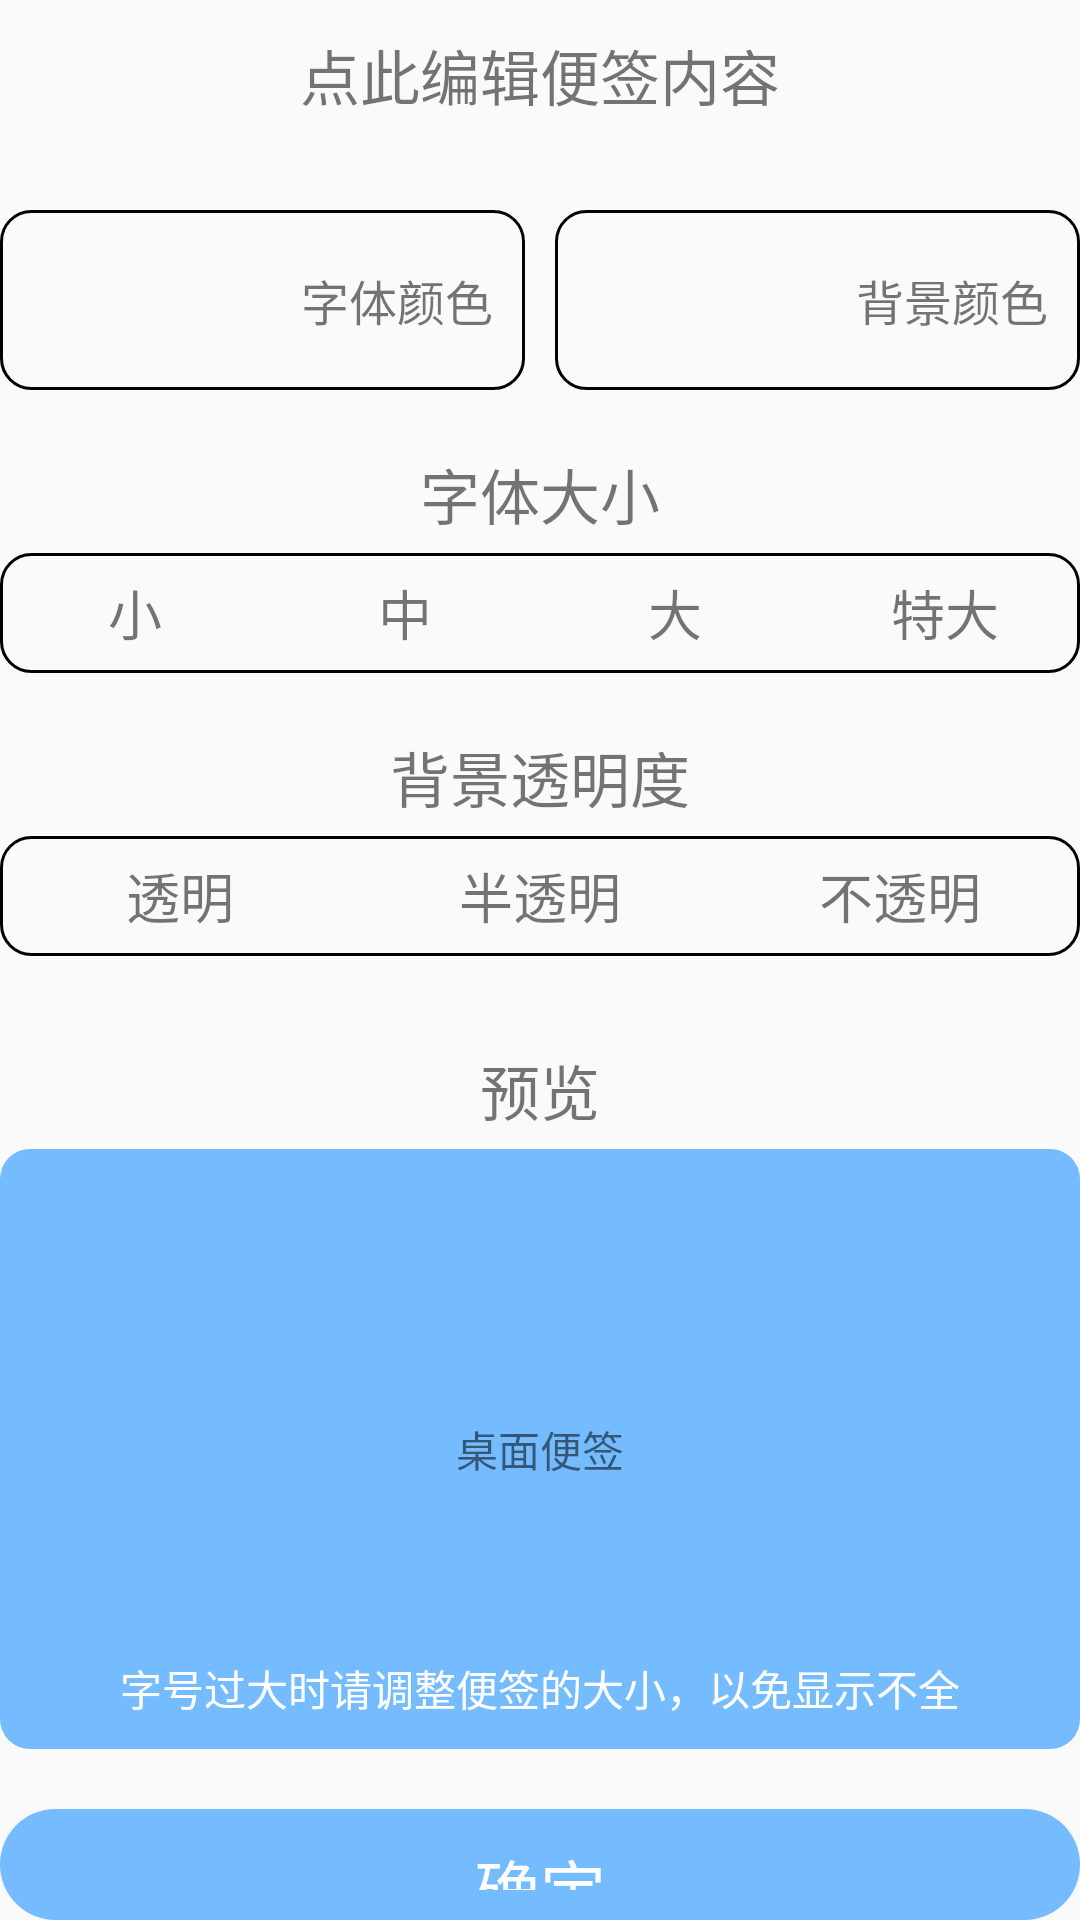

Produce the Android XML layout that renders to this screen, including the resource entries it uses.
<!-- AndroidManifest.xml: application theme Theme.DesktopNotes -->
<!-- res/layout/activity_edit_text.xml -->
<?xml version="1.0" encoding="utf-8"?>
<LinearLayout xmlns:android="http://schemas.android.com/apk/res/android"
    xmlns:tools="http://schemas.android.com/tools"
    android:fitsSystemWindows="true"
    android:layout_width="match_parent"
    android:layout_height="match_parent"
    android:layout_marginTop="10dp"
    android:layout_marginStart="10dp"
    android:layout_marginEnd="10dp"
    android:orientation="vertical"
    tools:context=".activity.EditTextActivity"
    tools:ignore="HardcodedText">

    <TextView
        android:id="@+id/inputTip"
        android:layout_width="match_parent"
        android:layout_height="50dp"
        android:text="点此编辑便签内容"
        android:textSize="20sp"
        android:gravity="center"/>

    <LinearLayout
        android:layout_width="match_parent"
        android:layout_height="wrap_content"
        android:layout_marginTop="20dp"
        android:gravity="center_vertical"
        tools:ignore="DisableBaselineAlignment">

        <LinearLayout
            android:id="@+id/selectTextColor"
            android:layout_width="0dp"
            android:layout_height="wrap_content"
            android:layout_weight="1"
            android:padding="10dp"
            android:background="@drawable/bg_outline"
            android:gravity="center">

            <View
                android:id="@+id/showTextColor"
                android:layout_width="80dp"
                android:layout_height="40dp"
                tools:background="@android:color/holo_blue_light"/>

            <TextView
                android:layout_width="wrap_content"
                android:layout_height="wrap_content"
                android:layout_marginStart="10dp"
                android:text="字体颜色"
                android:textSize="16sp"/>

        </LinearLayout>

        <View
            android:layout_width="10dp"
            android:layout_height="match_parent"/>

        <LinearLayout
            android:id="@+id/selectBgColor"
            android:layout_width="0dp"
            android:layout_height="wrap_content"
            android:layout_weight="1"
            android:padding="10dp"
            android:background="@drawable/bg_outline"
            android:gravity="center">

            <View
                android:id="@+id/showBgColor"
                android:layout_width="80dp"
                android:layout_height="40dp"
                tools:background="@android:color/holo_blue_light"/>

            <TextView
                android:layout_width="wrap_content"
                android:layout_height="wrap_content"
                android:layout_marginStart="10dp"
                android:text="背景颜色"
                android:textSize="16sp"/>

        </LinearLayout>

    </LinearLayout>

    <TextView
        android:layout_width="match_parent"
        android:layout_height="wrap_content"
        android:layout_marginTop="20dp"
        android:gravity="center"
        android:text="字体大小"
        android:textSize="20sp"/>

    <LinearLayout
        android:layout_width="match_parent"
        android:layout_height="40dp"
        android:layout_marginTop="5dp"
        android:gravity="center"
        android:background="@drawable/bg_outline"
        tools:ignore="DisableBaselineAlignment">

        <RelativeLayout
            android:id="@+id/smallSize"
            android:layout_width="0dp"
            android:layout_height="match_parent"
            android:layout_weight="1">

            <TextView
                android:layout_width="wrap_content"
                android:layout_height="wrap_content"
                android:layout_centerInParent="true"
                android:text="小"
                android:textSize="18sp"/>

            <View
                android:id="@+id/smallSelect"
                android:layout_width="20dp"
                android:layout_height="20dp"
                android:layout_centerInParent="true"
                android:background="@drawable/bg_selector_btn_select"/>

        </RelativeLayout>

        <RelativeLayout
            android:id="@+id/middleSize"
            android:layout_width="0dp"
            android:layout_height="match_parent"
            android:layout_weight="1">

            <TextView
                android:layout_width="wrap_content"
                android:layout_height="wrap_content"
                android:layout_centerInParent="true"
                android:text="中"
                android:textSize="18sp"/>

            <View
                android:id="@+id/middleSelect"
                android:layout_width="20dp"
                android:layout_height="20dp"
                android:layout_centerInParent="true"
                android:background="@drawable/bg_selector_btn_select"/>

        </RelativeLayout>

        <RelativeLayout
            android:id="@+id/largeSize"
            android:layout_width="0dp"
            android:layout_height="match_parent"
            android:layout_weight="1">

            <TextView
                android:layout_width="wrap_content"
                android:layout_height="wrap_content"
                android:layout_centerInParent="true"
                android:text="大"
                android:textSize="18sp"/>

            <View
                android:id="@+id/largeSelect"
                android:layout_width="20dp"
                android:layout_height="20dp"
                android:layout_centerInParent="true"
                android:background="@drawable/bg_selector_btn_select"/>

        </RelativeLayout>

        <RelativeLayout
            android:id="@+id/maxSize"
            android:layout_width="0dp"
            android:layout_height="match_parent"
            android:layout_weight="1">

            <TextView
                android:layout_width="wrap_content"
                android:layout_height="wrap_content"
                android:layout_centerInParent="true"
                android:text="特大"
                android:textSize="18sp"/>

            <View
                android:id="@+id/maxSSelect"
                android:layout_width="20dp"
                android:layout_height="20dp"
                android:layout_centerInParent="true"
                android:background="@drawable/bg_selector_btn_select"/>

        </RelativeLayout>

    </LinearLayout>

    <TextView
        android:layout_width="match_parent"
        android:layout_height="wrap_content"
        android:layout_marginTop="20dp"
        android:gravity="center"
        android:text="背景透明度"
        android:textSize="20sp"/>

    <LinearLayout
        android:layout_width="match_parent"
        android:layout_height="40dp"
        android:layout_marginTop="5dp"
        android:gravity="center"
        android:background="@drawable/bg_outline"
        tools:ignore="DisableBaselineAlignment">

        <RelativeLayout
            android:id="@+id/zeroAlpha"
            android:layout_width="0dp"
            android:layout_height="match_parent"
            android:layout_weight="1">

            <TextView
                android:layout_width="wrap_content"
                android:layout_height="wrap_content"
                android:layout_centerInParent="true"
                android:text="透明"
                android:textSize="18sp"/>

            <View
                android:id="@+id/zeroSelect"
                android:layout_width="20dp"
                android:layout_height="20dp"
                android:layout_centerInParent="true"
                android:background="@drawable/bg_selector_btn_select"/>

        </RelativeLayout>

        <RelativeLayout
            android:id="@+id/halfAlpha"
            android:layout_width="0dp"
            android:layout_height="match_parent"
            android:layout_weight="1">

            <TextView
                android:layout_width="wrap_content"
                android:layout_height="wrap_content"
                android:layout_centerInParent="true"
                android:text="半透明"
                android:textSize="18sp"/>

            <View
                android:id="@+id/halfSelect"
                android:layout_width="20dp"
                android:layout_height="20dp"
                android:layout_centerInParent="true"
                android:background="@drawable/bg_selector_btn_select"/>

        </RelativeLayout>

        <RelativeLayout
            android:id="@+id/maxAlpha"
            android:layout_width="0dp"
            android:layout_height="match_parent"
            android:layout_weight="1">

            <TextView
                android:layout_width="wrap_content"
                android:layout_height="wrap_content"
                android:layout_centerInParent="true"
                android:text="不透明"
                android:textSize="18sp"/>

            <View
                android:id="@+id/maxASelect"
                android:layout_width="20dp"
                android:layout_height="20dp"
                android:layout_centerInParent="true"
                android:background="@drawable/bg_selector_btn_select"/>

        </RelativeLayout>

    </LinearLayout>

    <TextView
        android:layout_width="match_parent"
        android:layout_height="wrap_content"
        android:layout_marginTop="30dp"
        android:gravity="center"
        android:text="预览"
        android:textSize="20sp"/>

    <RelativeLayout
        android:layout_width="match_parent"
        android:layout_height="200dp"
        android:layout_marginTop="5dp"
        android:background="@drawable/bg_solid">

        <TextView
            android:id="@+id/preview"
            android:layout_width="wrap_content"
            android:layout_height="wrap_content"
            android:layout_centerInParent="true"
            android:minWidth="250dp"
            android:minHeight="50dp"
            android:gravity="center"
            android:padding="8dp"
            android:text="桌面便签"
            tools:textSize="25sp"
            tools:background="@drawable/bg_widget_half_alpha"/>

        <TextView
            android:layout_width="match_parent"
            android:layout_height="wrap_content"
            android:gravity="center_horizontal"
            android:layout_alignParentBottom="true"
            android:layout_marginBottom="10dp"
            android:textColor="@color/white"
            android:text="字号过大时请调整便签的大小，以免显示不全"/>

    </RelativeLayout>

    <Button
        android:id="@+id/ok"
        android:layout_width="match_parent"
        android:layout_height="wrap_content"
        android:layout_marginTop="20dp"
        android:paddingTop="10dp"
        android:paddingBottom="10dp"
        android:background="@drawable/bg_selector_ok_btn"
        android:text="确定"
        android:textSize="22sp"
        android:textColor="@android:color/white"/>

</LinearLayout>
<!-- resources referenced by this layout -->
<resources>
  <color name="white">#FFFFFFFF</color>
  <!-- drawable bg_outline (drawable) -->
  <?xml version="1.0" encoding="utf-8"?>
  <shape xmlns:android="http://schemas.android.com/apk/res/android">
      <stroke
          android:width="1dp"
          android:color="@color/black"/>
  
      <corners android:radius="10dp"/>
  </shape>
  <!-- drawable bg_selector_btn_select (drawable) -->
  <?xml version="1.0" encoding="utf-8"?>
  <selector xmlns:android="http://schemas.android.com/apk/res/android">
      <item android:state_enabled="true">
          <shape android:shape="rectangle">
              <solid android:color="@android:color/transparent"/>
          </shape>
      </item>
  
      <item android:state_enabled="false"
          android:drawable="@drawable/ic_select"/>
  </selector>
  <!-- drawable bg_selector_ok_btn (drawable) -->
  <?xml version="1.0" encoding="utf-8"?>
  <selector xmlns:android="http://schemas.android.com/apk/res/android">
  
      <item android:state_pressed="false">
  
          <shape>
  
              <corners
                  android:bottomRightRadius="23dp"
                  android:bottomLeftRadius="23dp"
                  android:topLeftRadius="23dp"
                  android:topRightRadius="23dp"/>
  
              <solid android:color="@color/mainColor"/>
  
          </shape>
  
      </item>
  
      <item android:state_pressed="true">
  
          <shape>
  
              <corners
                  android:bottomRightRadius="23dp"
                  android:bottomLeftRadius="23dp"
                  android:topLeftRadius="23dp"
                  android:topRightRadius="23dp"/>
  
              <solid android:color="#2E9AFE"/>
  
          </shape>
  
      </item>
  
  </selector>
  <!-- drawable bg_solid (drawable) -->
  <?xml version="1.0" encoding="utf-8"?>
  <shape xmlns:android="http://schemas.android.com/apk/res/android">
      <solid android:color="@color/mainColor"/>
  
      <corners android:radius="10dp"/>
  </shape>
  <!-- drawable bg_widget_half_alpha (drawable) -->
  <?xml version="1.0" encoding="utf-8"?>
  <shape xmlns:android="http://schemas.android.com/apk/res/android">
  
      <corners android:radius="10dp"/>
  
      <solid android:color="#7FFFFFFF"/>
  
  </shape>
  <style name="Theme.DesktopNotes" parent="Theme.AppCompat.Light.NoActionBar">
          
          <item name="colorPrimary">@color/purple_500</item>
          <item name="colorPrimaryVariant">@color/purple_700</item>
          <item name="colorOnPrimary">@color/white</item>
          
          <item name="colorSecondary">@color/teal_200</item>
          <item name="colorSecondaryVariant">@color/teal_700</item>
          <item name="colorOnSecondary">@color/black</item>
          
          <item name="android:statusBarColor" tools:targetApi="l">?attr/colorPrimaryVariant</item>
          
          <item name="android:windowTranslucentStatus">true</item>
      </style>
  <color name="black">#FF000000</color>
  <!-- drawable ic_select (drawable) -->
  <vector xmlns:android="http://schemas.android.com/apk/res/android"
      android:width="174.625dp"
      android:height="128dp"
      android:viewportWidth="1397"
      android:viewportHeight="1024">
    <path
        android:pathData="M1396.36,121.02c0,0 -223.42,74.47 -484.07,372.36 -242.04,269.96 -297.89,381.67 -390.98,530.62C512,1014.69 372.36,744.73 0,549.24l195.49,-186.18c0,0 176.87,121.02 297.89,344.44 0,0 307.2,-474.76 902.98,-707.49L1396.36,121.02 1396.36,121.02zM1396.36,121.02"
        android:fillColor="@color/mainColor"/>
  </vector>
  <color name="mainColor">#74BCFF</color>
  <color name="purple_500">#FF6200EE</color>
  <color name="purple_700">#FF3700B3</color>
  <color name="teal_200">#FF03DAC5</color>
  <color name="teal_700">#FF018786</color>
</resources>
